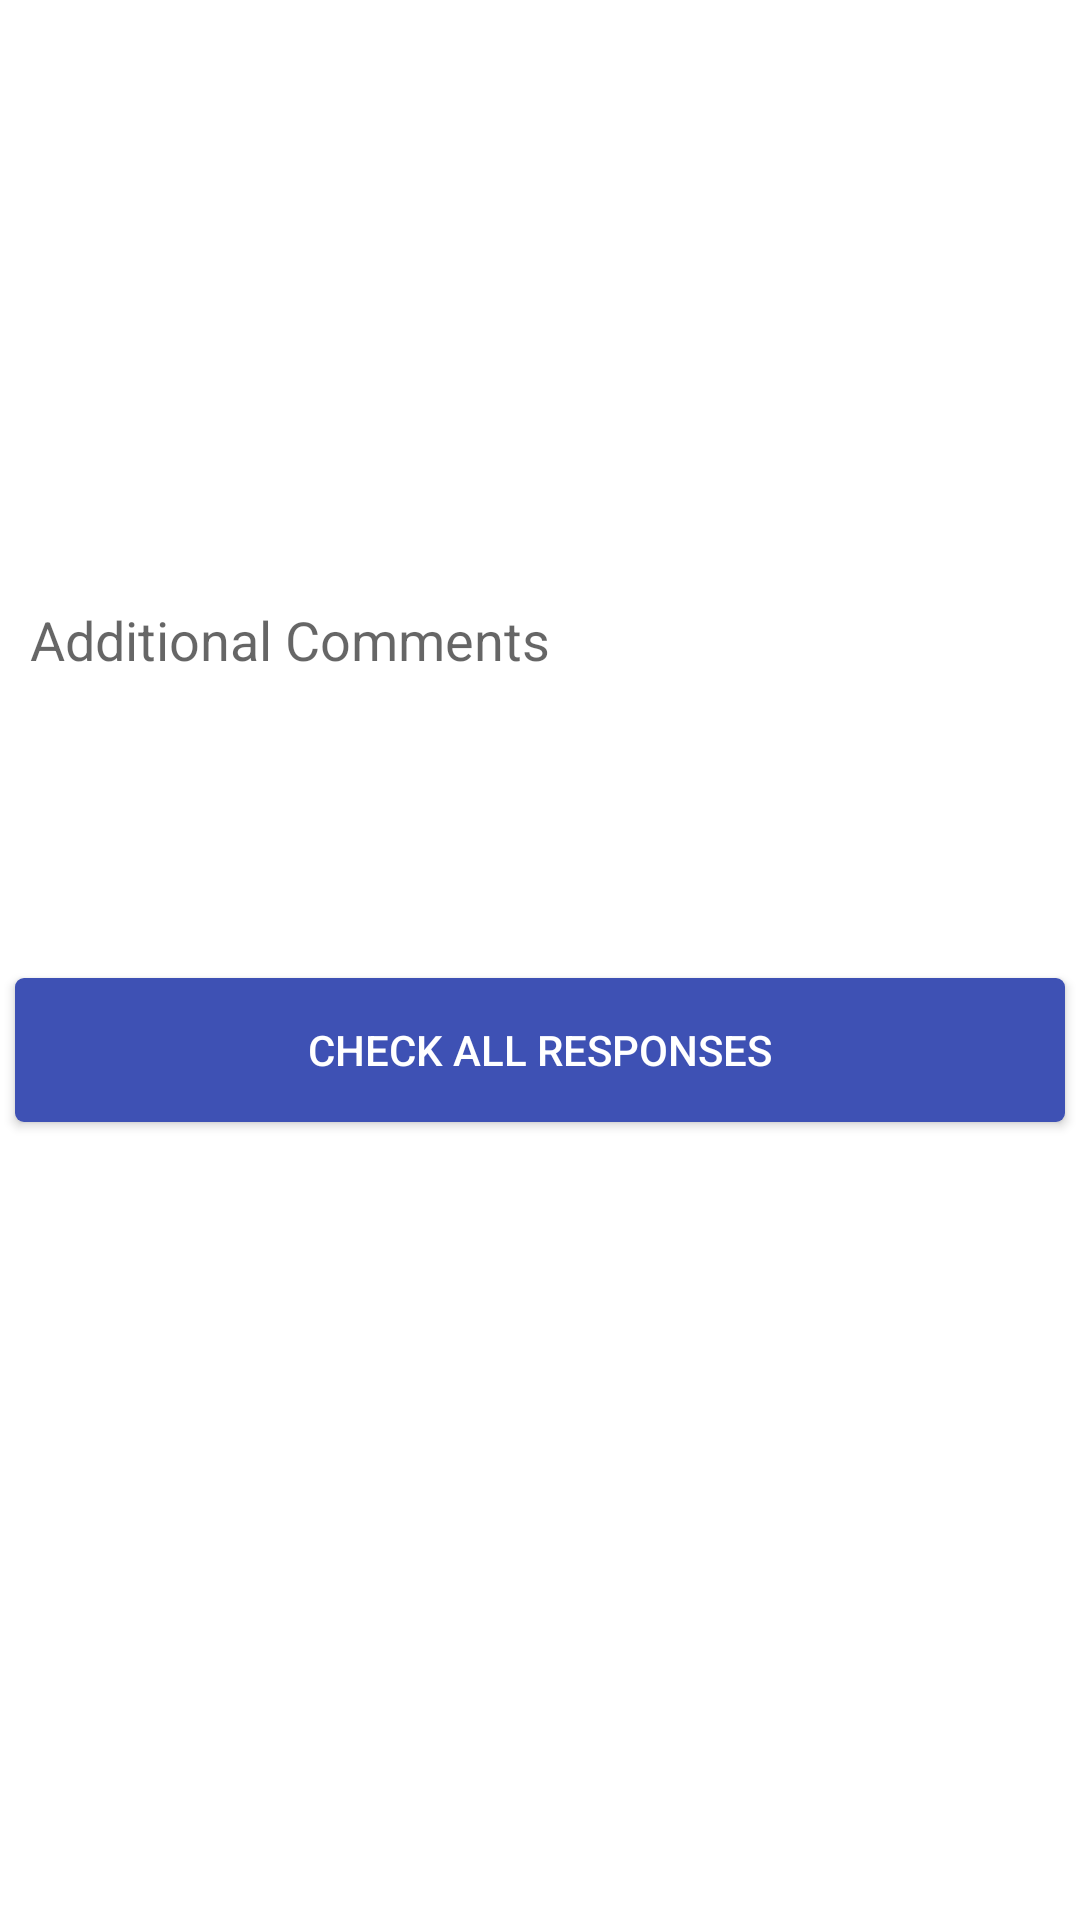

Produce the Android XML layout that renders to this screen, including the resource entries it uses.
<!-- AndroidManifest.xml: application theme AppTheme -->
<!-- res/layout/fragment_comment.xml -->
<FrameLayout xmlns:android="http://schemas.android.com/apk/res/android"
    xmlns:tools="http://schemas.android.com/tools"
    android:layout_width="match_parent"
    android:layout_height="match_parent"
    android:theme="@style/AppTheme"
    android:background="@android:color/white"
    tools:context="com.ashish.adit_portal.theory_question_fragments.Comment">

    
    <RelativeLayout
        android:layout_width="match_parent"
        android:layout_height="match_parent">
        <RelativeLayout
            android:layout_width="wrap_content"
            android:layout_height="wrap_content"
            android:layout_centerInParent="true">
        <EditText
            android:layout_width="match_parent"
            android:layout_height="120dp"
            android:layout_marginStart="5dp"
            android:layout_marginEnd="5dp"
            android:padding="5dp"
            android:elevation="5dp"
            android:background="@drawable/edittext"
            android:id="@+id/commentbox"
            android:hint="@string/additional_comments"
            android:gravity="start"/>
        <Button
            android:layout_width="match_parent"
            android:layout_height="wrap_content"
            android:text="@string/check_responses"
            android:textColor="@android:color/white"
            android:layout_marginStart="5dp"
            android:layout_marginEnd="5dp"
            android:layout_marginTop="10dp"
            android:background="@drawable/button"
            android:layout_below="@+id/commentbox"
            android:id="@+id/checkresponsesbutton"/>
        <View
            android:layout_width="match_parent"
            android:layout_height="0dp"
            android:layout_below="@id/checkresponsesbutton"
            android:layout_marginTop="70dp"/>
        </RelativeLayout>
        <Button
            android:layout_width="60dp"
            android:layout_height="60dp"
            android:layout_alignParentBottom="true"
            android:background="@drawable/previous"
            android:id="@+id/previousbutton"/>
    </RelativeLayout>
</FrameLayout>
<!-- resources referenced by this layout -->
<resources>
  <!-- drawable button (drawable) -->
  <?xml version="1.0" encoding="utf-8"?>
  <shape
      xmlns:android="http://schemas.android.com/apk/res/android"
      android:shape="rectangle">
  
      
      <solid
          android:color="@color/colorPrimary" >
      </solid>
  
      
  
      
      <padding
          android:left="4dp"
          android:top="4dp"
          android:right="4dp"
          android:bottom="4dp"    >
      </padding>
  
      
      <corners
          android:radius="3dp"   >
      </corners>
  
  </shape>
  <string name="additional_comments">Additional Comments</string>
  <string name="check_responses">Check all responses</string>
  <style name="AppTheme" parent="AppBaseTheme">
          
          <item name="colorPrimary">@color/colorPrimary</item>
          <item name="colorPrimaryDark">@color/colorPrimaryDark</item>
          <item name="colorAccent">@color/colorAccent</item>
          <item name="android:spinnerItemStyle">@style/mySpinnerItemStyle</item>
      </style>
  <color name="colorPrimary">#3e51b4</color>
  <style name="AppBaseTheme" parent="Theme.AppCompat.Light">
          
  
          <item name="colorPrimary">@color/colorPrimary</item>
      </style>
  <color name="colorPrimaryDark">#3e3f9f</color>
  <color name="colorAccent">#f50c6d</color>
  <style name="mySpinnerItemStyle" parent="@android:style/Widget.Holo.DropDownItem.Spinner">
          <item name="android:textColor">#5e6266</item>
      </style>
</resources>
